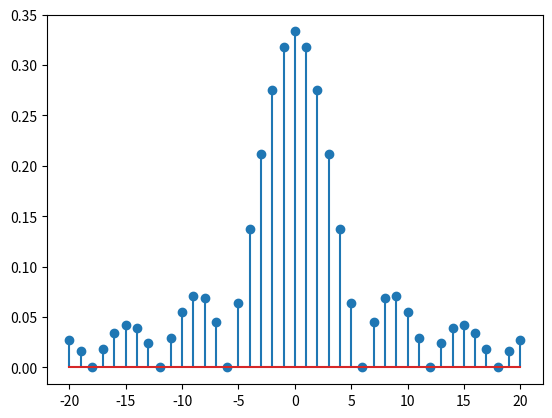
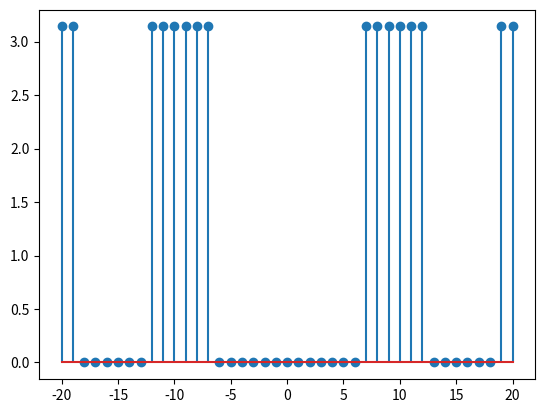

Reproduce these figures in Python, in order.
from matplotlib import pyplot as plt
import numpy as np

n=np.arange(-20, 21)
plt.figure(1)
plt.stem(n, np.abs(np.sinc(n/6)/3))
plt.show()

plt.figure(2)
plt.stem(n, np.angle(np.sinc(n/6)/3))
plt.show()
